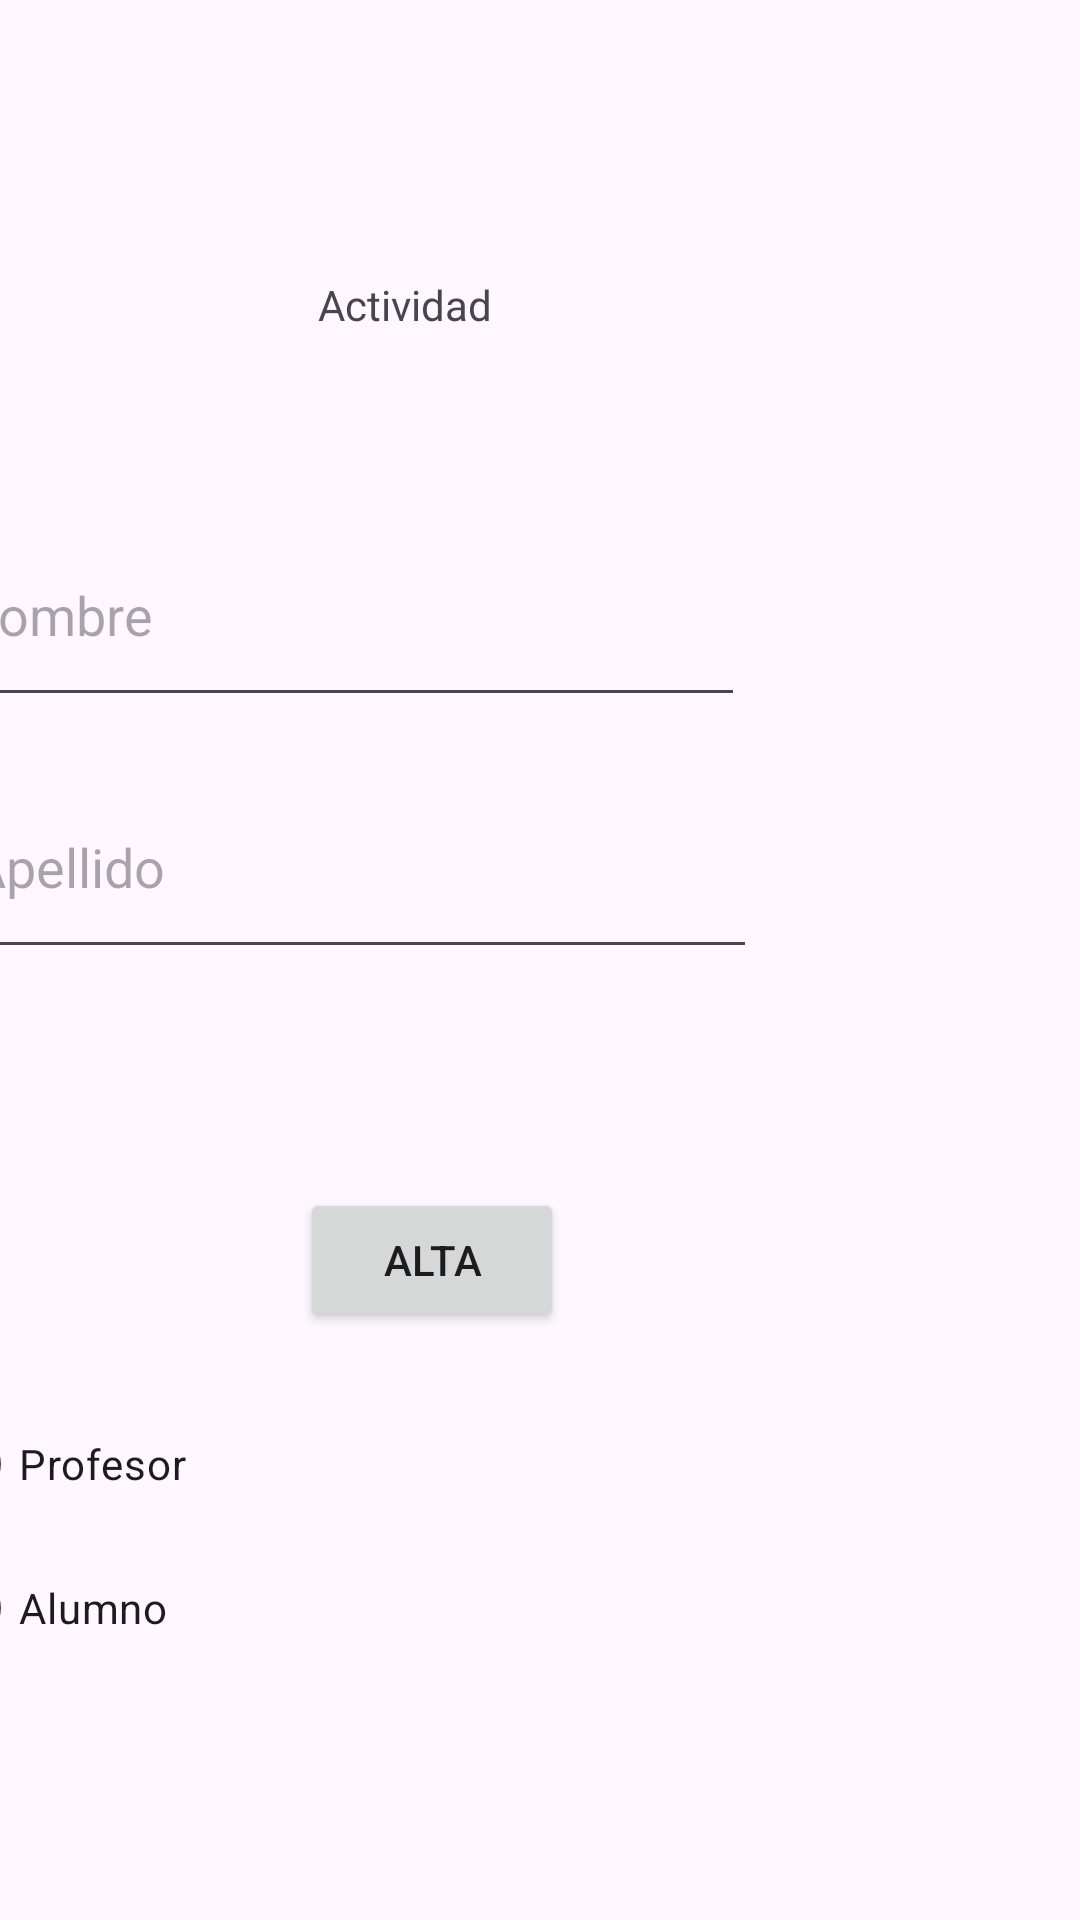

Here is an Android app screen rendered from its layout file. Give the layout XML and the strings, colors and styles it references.
<!-- AndroidManifest.xml: application theme Theme.Proyecto_multi -->
<!-- res/layout/activity_main.xml -->
<?xml version="1.0" encoding="utf-8"?>
<androidx.constraintlayout.widget.ConstraintLayout xmlns:android="http://schemas.android.com/apk/res/android"
    xmlns:app="http://schemas.android.com/apk/res-auto"
    xmlns:tools="http://schemas.android.com/tools"
    android:layout_width="match_parent"
    android:layout_height="match_parent"
    tools:context=".MainActivity">

    <TextView
        android:id="@+id/textViewEtiqueta"
        android:layout_width="wrap_content"
        android:layout_height="wrap_content"
        android:layout_marginTop="92dp"
        android:layout_marginEnd="196dp"
        android:text="Actividad"
        app:layout_constraintEnd_toEndOf="parent"
        app:layout_constraintTop_toTopOf="parent" />

    <EditText
        android:id="@+id/editTextNombre"
        android:layout_width="266dp"
        android:layout_height="71dp"
        android:layout_marginTop="168dp"
        android:layout_marginEnd="112dp"
        android:ems="10"
        android:hint="Nombre"
        android:inputType="text"
        app:layout_constraintEnd_toEndOf="parent"
        app:layout_constraintTop_toTopOf="parent" />

    <EditText
        android:id="@+id/editTextApellido"
        android:layout_width="266dp"
        android:layout_height="71dp"
        android:layout_marginTop="252dp"
        android:layout_marginEnd="108dp"
        android:ems="10"
        android:hint="Apellido"
        android:inputType="text"
        app:layout_constraintEnd_toEndOf="parent"
        app:layout_constraintTop_toTopOf="parent" />

    <RadioGroup
        android:layout_width="366dp"
        android:layout_height="134dp"
        android:layout_marginTop="464dp"
        android:layout_marginEnd="20dp"
        app:layout_constraintEnd_toEndOf="parent"
        app:layout_constraintTop_toTopOf="parent" >

        <RadioButton
            android:id="@+id/BtRadProf"
            android:layout_width="match_parent"
            android:layout_height="wrap_content"
            android:text="Profesor" />

        <RadioButton
            android:id="@+id/BtRadAlumno"
            android:layout_width="match_parent"
            android:layout_height="wrap_content"
            android:text="Alumno" />
    </RadioGroup>

    <Button
        android:id="@+id/BtAlta"
        android:layout_width="wrap_content"
        android:layout_height="wrap_content"
        android:layout_marginTop="396dp"
        android:layout_marginEnd="172dp"
        android:onClick="onAltaUsuario"
        android:text="Alta"
        app:layout_constraintEnd_toEndOf="parent"
        app:layout_constraintTop_toTopOf="parent" />

</androidx.constraintlayout.widget.ConstraintLayout>
<!-- resources referenced by this layout -->
<resources>
  <style name="Theme.Proyecto_multi" parent="Base.Theme.Proyecto_multi" />
  <style name="Base.Theme.Proyecto_multi" parent="Theme.Material3.DayNight.NoActionBar">
          
          
      </style>
</resources>
